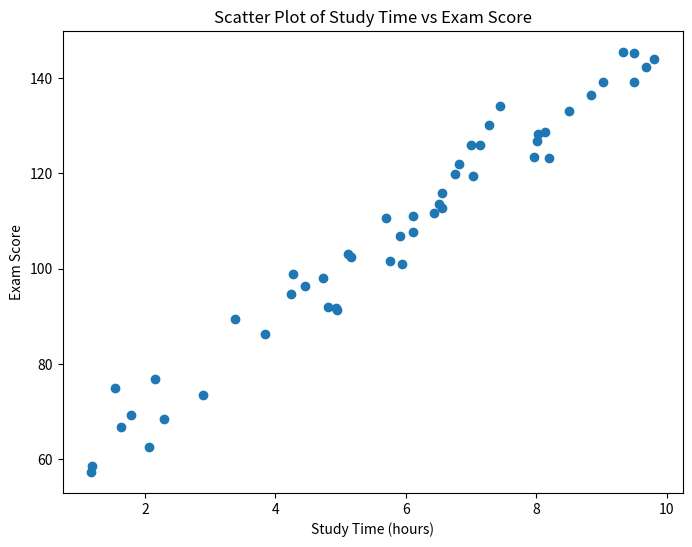
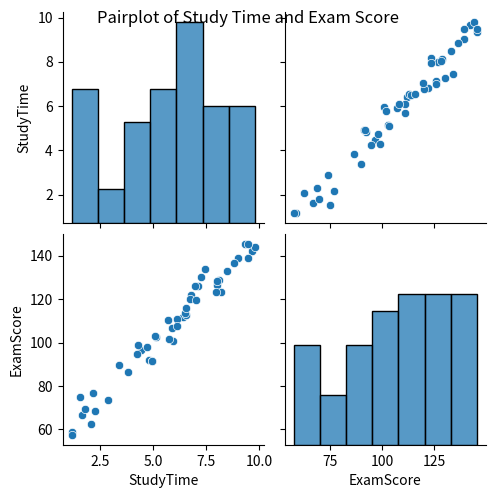
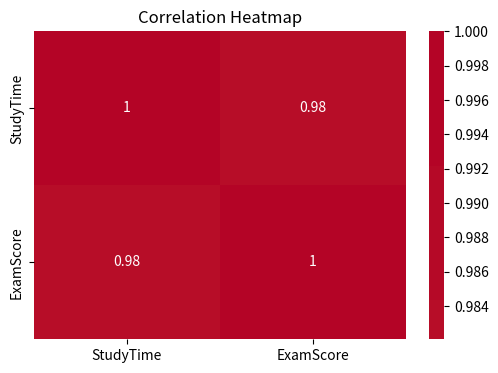

Reproduce these figures in Python, in order.
import numpy as np
import pandas as pd
import matplotlib.pyplot as plt
import seaborn as sns
import warnings
warnings.filterwarnings("ignore", category=UserWarning)
np.random.seed(0)
num_students = 50
study_time = np.random.uniform(1, 10, size=num_students)
exam_scores = 50 + 10 * study_time + np.random.randn(num_students) * 5
data = pd.DataFrame({'StudyTime': study_time, 'ExamScore': exam_scores})
correlation = data['StudyTime'].corr(data['ExamScore'])
plt.figure(figsize=(8, 6))
plt.scatter(data['StudyTime'], data['ExamScore'])
plt.xlabel('Study Time (hours)')
plt.ylabel('Exam Score')
plt.title('Scatter Plot of Study Time vs Exam Score')
plt.show()

sns.pairplot(data)
plt.suptitle('Pairplot of Study Time and Exam Score')
plt.show()

correlation_matrix = data.corr()
plt.figure(figsize=(6, 4))
sns.heatmap(correlation_matrix, annot=True, cmap='coolwarm', center=0)
plt.title('Correlation Heatmap')
plt.show()
print(f"Correlation coefficient: {correlation:.2f}")

'''
sample output 
Correlation coefficient: 0.98
'''
